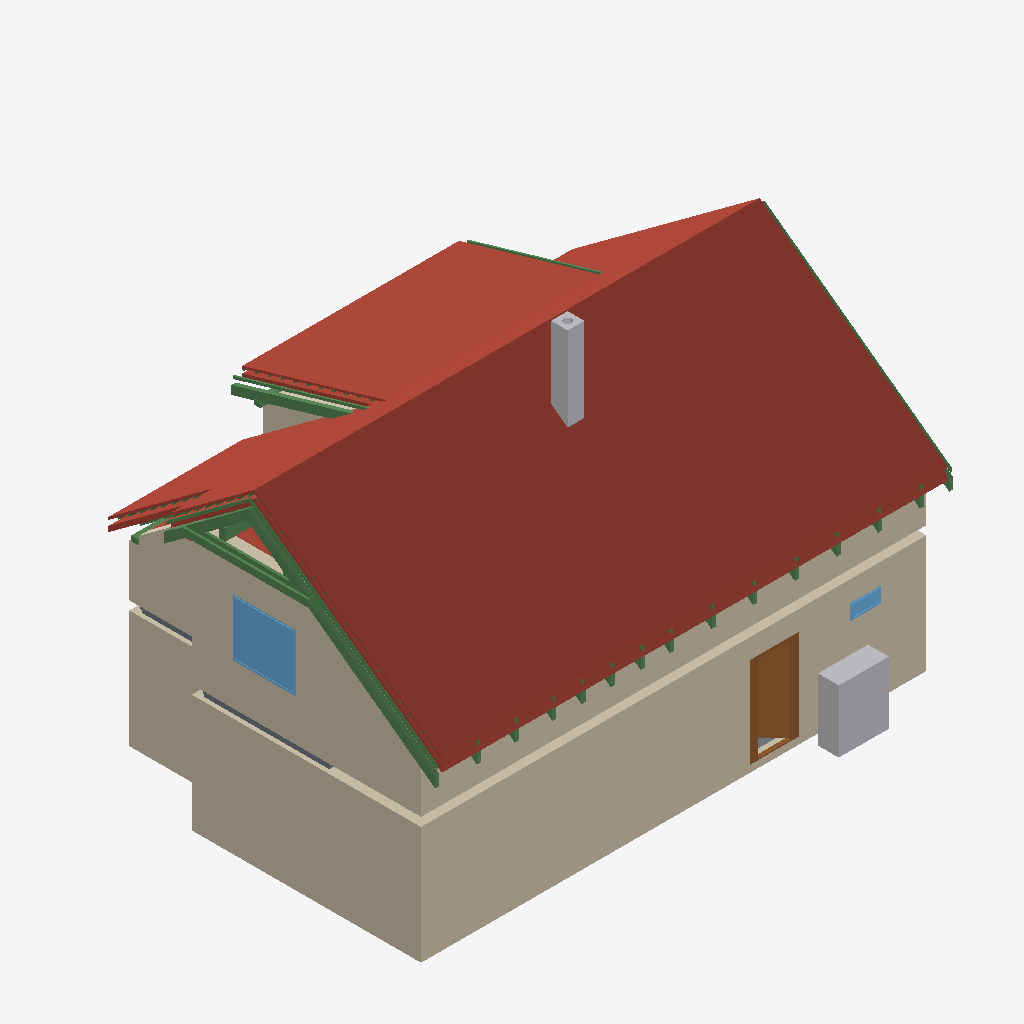
Isometric view of an IFC building model (IFC-SPF (STEP), schema IFC4, length unit metre), seen from the south-west, elements coloured by IFC class: 28 beams (green), 25 roofs (red-brown), 12 walls (beige), 3 slabs (grey), 2 other elements (light grey), 2 windows (light blue), 1 door (brown).
Extent 12.6 m × 9.2 m × 8.8 m (x, y, z). Storeys (11): Ground floor at 0.00 m; Upper floor at 3.03 m; Roof - -2: Vapour barrier at 3.03 m; Roof - -3: Gypsum plasterboard at 3.03 m; Roof - 0: Rafters at 3.03 m; Roof - 0a: Collar ties at 3.03 m; Roof - +1: Wood fiberboard at 3.03 m; Roof - +2: Underlay at 3.03 m; Roof - +3: Counter-battens at 3.03 m; Roof - +4: Tile battens at 3.03 m; Roof - +5: Tiles at 3.03 m. Elements (367): 237 IfcBeam, 66 IfcSlab, 26 IfcWall, 15 IfcFurniture, 8 IfcDoor, 7 IfcWindow, 5 IfcSanitaryTerminal, 2 IfcStairFlight, 1 IfcChimney.

HEADER;
FILE_DESCRIPTION(('ViewDefinition[DesignTransferView]'),'2;1');
FILE_NAME('/dev/null','2026-09-09T21:54:53+02:00',(''),(''),'IfcOpenShell 0.8.5','IfcOpenShell 0.8.5','Nobody');
FILE_SCHEMA(('IFC4'));
ENDSEC;
DATA;
#1=IFCPROJECT('1B1rd8IW50jxb3qo15Q$wP',$,'My house',$,$,$,$,(#10,#15),#5);
#19=IFCSITE('3yXmA8$y53pAhm4I7tk5iA',$,'Site',$,$,#27,$,$,$,$,$,$,$,$);
#20=IFCBUILDING('36ANs0wm5FuQzWDU3XAcH8',$,'My house',$,$,#32,$,$,$,$,$,$);
#33=IFCBUILDINGSTOREY('2OIBZIZ6f7AwclCX1giNkn',$,'Ground floor',$,$,#39,$,$,$,0.0);
#40=IFCBUILDINGSTOREY('2KdlWeeff6w9qn8zHLj75j',$,'Upper floor',$,$,#45,$,$,$,3.03);
#13565=IFCBUILDINGSTOREY('1bGFqxU7L1N8_x6Vp66rqs',$,'Roof - -2: Vapour barrier','Visibility container for Vapour barrier','ROOF_LAYER',#13570,$,$,$,3.03);
#13571=IFCBUILDINGSTOREY('2mU_lZfsn0VA_S1ljR6jy6',$,'Roof - -3: Gypsum plasterboard','Visibility container for Gypsum plasterboard','ROOF_LAYER',#13576,$,$,$,3.03);
#13577=IFCBUILDINGSTOREY('10zy6GQCH8E8kpQZWX3sGh',$,'Roof - 0: Rafters','Visibility container for Rafters','ROOF_LAYER',#13582,$,$,$,3.03);
#13583=IFCBUILDINGSTOREY('3tDm4Qg2zC_uRgJs7lD_Ke',$,'Roof - 0a: Collar ties','Visibility container for Collar ties','ROOF_LAYER',#13588,$,$,$,3.03);
#13589=IFCBUILDINGSTOREY('2raLcrvu1C9PBV$xb2QFVH',$,'Roof - +1: Wood fiberboard','Visibility container for Wood fiberboard','ROOF_LAYER',#13594,$,$,$,3.03);
#13595=IFCBUILDINGSTOREY('0egesRUHf3GORzFxqtkbjP',$,'Roof - +2: Underlay','Visibility container for Roofing underlay','ROOF_LAYER',#13600,$,$,$,3.03);
#13601=IFCBUILDINGSTOREY('3N_VBAblX4uPfAJjz5gBlx',$,'Roof - +3: Counter-battens','Visibility container for Counter-battens','ROOF_LAYER',#13606,$,$,$,3.03);
#13607=IFCBUILDINGSTOREY('1YA1ykH8DDxw2IMiGh2vrl',$,'Roof - +4: Tile battens','Visibility container for Tile battens','ROOF_LAYER',#13612,$,$,$,3.03);
#13613=IFCBUILDINGSTOREY('2g80$CxtLDt84zjiH7TdQJ',$,'Roof - +5: Tiles','Visibility container for Roof tiles','ROOF_LAYER',#13618,$,$,$,3.03);
#14447=IFCSLAB('0cz$3lAN545Pl7YsKYbyFb',$,'Street segment 2 roof tiles',$,$,#14491,#14477,$,.ROOF.);
#197=IFCWALL('0tqLwAlxf44wjfi_3wkqh_',$,'Wall 1',$,$,#207,#218,$,$);
#14166=IFCSLAB('3FmTsu9_r9KPHhsIVrBVK2',$,'Street segment 1 roof tiles',$,$,#14210,#14196,$,.ROOF.);
#14728=IFCSLAB('33ZWKITkPDeQnXpaYb8La2',$,'Street segment 3 roof tiles',$,$,#14772,#14758,$,.ROOF.);
#273=IFCWALL('3gIUxu24D9Mxt0wwLLmWyN',$,'Wall 4',$,$,#282,#293,$,$);
#15706=IFCSLAB('3985IQ4LLCkuZktnVGxCem',$,'Dormer segment 2 roof tiles',$,$,#15750,#15736,$,.ROOF.);
#11847=IFCWALL('0OG5WYSPP9p8OqeRHS2KyP',$,'Wall 4',$,$,#11856,#11891,$,$);
#13879=IFCSLAB('3NmRYaogL2_QOyokjBr_L3',$,'Street segment 0 roof tiles',$,$,#13929,#13909,$,.ROOF.);
#11797=IFCWALL('097G8pNLz1WxwbRXSwrEkZ',$,'Wall 2',$,$,#11806,#11817,$,$);
#323=IFCWALL('2VCwCpNlHDmgxCCnyhdiA8',$,'Wall 6',$,$,#332,#343,$,$);
#15290=IFCSLAB('3Svwl2D5LByvPX6jjwLhqQ',$,'Garden segment 1 roof tiles',$,$,#15334,#15320,$,.ROOF.);
#1393=IFCFURNITURE('2XH$ZxpNf2SQR5qe0vUxFI',$,'Tepelné?Čerpadlo',$,'Tepelné?Čerpadlo',#1398,#1405,$,.USERDEFINED.);
#714=IFCDOOR('02VgohiWX7YuU$8F4tQQqx',$,'Door 1',$,$,#835,#724,$,2.15,0.9,.DOOR.,.SINGLE_SWING_RIGHT.,$);
#11945=IFCWALL('1nUoA5FQf1c8ed0pYuxZFx',$,'Wall 6',$,$,#11954,#11989,$,$);
#15987=IFCSLAB('1dkiAQiLXC_wHxk_V_WXyQ',$,'Garden segment 3 roof tiles',$,$,#16031,#16017,$,.ROOF.);
#13329=IFCWINDOW('1cVRldvwP9Q8$RbClFvqen',$,'Window 3',$,$,#13406,#13330,$,1.375,1.5,.WINDOW.,.SINGLE_PANEL.,$);
#22510=IFCBEAM('3lhJjQi5j3MgACVS6A7wbT',$,'Rafter 1',$,'RAFTER',#22557,#22541,$,.USERDEFINED.);
#2878=IFCCHIMNEY('1KfOJRcBX1MAUAQVdsJiog',$,'Main chimney',$,$,#2883,#2898,$,.NOTDEFINED.);
#15425=IFCSLAB('2_5M4TTIL8D8qqlOucZ0OI',$,'Garden segment 2 above dormer roof tiles',$,$,#15469,#15455,$,.ROOF.);
#23780=IFCBEAM('0S3SE6yuT15utjuv7wIvu5',$,'Rafter 1',$,'RAFTER',#23826,#23811,$,.USERDEFINED.);
#22427=IFCBEAM('3MPYQoO6nATB_Io$Yrm43X',$,'Collar tie 1 left',$,$,#22468,#22458,$,.BEAM.);
#11896=IFCWALL('2OwQSRKDj4Jw0ip$2RaXTy',$,'Wall 5',$,$,#11905,#11940,$,$);
#13828=IFCSLAB('3QAmZZ7ObCWeKWM66aTc9S',$,'Street segment 0 roofing underlay',$,$,#13878,#13858,$,.ROOF.);
#15009=IFCSLAB('3FaULlfYT8dwROWqBU7096',$,'Garden segment 0 roof tiles',$,$,#15053,#15039,$,.ROOF.);
#22558=IFCBEAM('1rIKmHaCH4NOv6fdlxfuzb',$,'Street counter-batten 1',$,$,#22605,#22589,$,.BEAM.);
#14357=IFCSLAB('1xgzJe6pjA48YQfCm0PIkt',$,'Street segment 2 wood fiberboard',$,$,#14401,#14387,$,.ROOF.);
#14402=IFCSLAB('1RT8smhvP7pPbNyn3U4B7k',$,'Street segment 2 roofing underlay',$,$,#14446,#14432,$,.ROOF.);
#22606=IFCBEAM('3n$0DZHYXARxF_8sBTkBMM',$,'Rafter 1',$,'RAFTER',#22652,#22637,$,.USERDEFINED.);
#13777=IFCSLAB('37Ejqi17b3_QOqlulyOl8O',$,'Street segment 0 wood fiberboard',$,$,#13827,#13807,$,.ROOF.);
#11994=IFCWALL('36ssLQ4k93ze4EbvAHTNKQ',$,'Wall 7',$,$,#12003,#12038,$,$);
#26997=IFCBEAM('0y_pjpZV50lviKoHAjlnti',$,'Street counter-batten 22',$,$,#27043,#27028,$,.BEAM.);
#14076=IFCSLAB('3eQ0UPcBT9Vw461vTTjPfS',$,'Street segment 1 wood fiberboard',$,$,#14120,#14106,$,.ROOF.);
#14121=IFCSLAB('1mdm6STr96zhgJ9JRVPitE',$,'Street segment 1 roofing underlay',$,$,#14165,#14151,$,.ROOF.);
#22469=IFCBEAM('3ffJcPqMb1S8lZI7x5Xl1d',$,'Collar tie 1 right',$,$,#22509,#22500,$,.BEAM.);
#3495=IFCSLAB('2uaPim$nDAHvnb8PvHs_84',$,'Ceiling 1 a',$,$,#3501,#3505,$,.FLOOR.);
#14638=IFCSLAB('0hQvws0kjEXuKQUah98aJC',$,'Street segment 3 wood fiberboard',$,$,#14682,#14668,$,.ROOF.);
#14683=IFCSLAB('3b7Xp_V_r66B$mDDJWN0th',$,'Street segment 3 roofing underlay',$,$,#14727,#14713,$,.ROOF.);
#15661=IFCSLAB('02hr5DBYj97e4qbaUTROzT',$,'Dormer segment 2 roofing underlay',$,$,#15705,#15691,$,.ROOF.);
#11822=IFCWALL('2$gzscAuj5whEu$Y3vtKIy',$,'Wall 3',$,$,#11831,#11842,$,$);
#23827=IFCBEAM('3Gc72rEFPECuByiyppra8F',$,'Dormer counter-batten 6',$,$,#23873,#23858,$,.BEAM.);
#878=IFCWINDOW('3YNntRNbb3D9a7GcKxo3M7',$,'Window 1',$,$,#955,#879,$,0.375,0.75,.WINDOW.,.SINGLE_PANEL.,$);
#26281=IFCBEAM('3g6uy_YjH9KeJPc6tk8jc1',$,'Dormer counter-batten 19',$,$,#26327,#26312,$,.BEAM.);
#15616=IFCSLAB('1a8fUMyAb5GvW7m9WhSjRA',$,'Dormer segment 2 wood fiberboard',$,$,#15660,#15646,$,.ROOF.);
#15200=IFCSLAB('2wlfW9c9jBrRzD$Irye0GB',$,'Garden segment 1 wood fiberboard',$,$,#15244,#15230,$,.ROOF.);
#14919=IFCSLAB('2Sw4mC4ef169YhtEtSJtIH',$,'Garden segment 0 wood fiberboard',$,$,#14963,#14949,$,.ROOF.);
#15245=IFCSLAB('0KGD0isvDCBxJ5ZQbWaHNv',$,'Garden segment 1 roofing underlay',$,$,#15289,#15275,$,.ROOF.);
#16032=IFCSLAB('2l2oAen_f49RsTDpY6$mo6',$,'Flat ceiling segment 0 vapour barrier',$,$,#16090,#16076,$,.ROOF.);
#12809=IFCBEAM('0KK0n8o$D6BuWodHEt$V38',$,'Beam',$,$,#12814,#12823,$,.BEAM.);
#22653=IFCBEAM('15VnGKKYX5RRVgd_Ih0jpy',$,'Garden counter-batten 1',$,$,#22699,#22684,$,.BEAM.);
#11772=IFCWALL('08vJiVOCn9NxpHHPIrSsd_',$,'Wall 1',$,$,#11781,#11792,$,$);
#5119=IFCSLAB('1KymKtoJHCagyKsKUEilcY',$,'Ceiling 1 b',$,$,#5124,#5128,$,.FLOOR.);
#12847=IFCBEAM('3Jo4YX2aX5wBi3PC0n$KRG',$,'Beam',$,$,#12852,#12861,$,.BEAM.);
#14964=IFCSLAB('2hp7KiJUP60g0Fb$RdbHAM',$,'Garden segment 0 roofing underlay',$,$,#15008,#14994,$,.ROOF.);
#26950=IFCBEAM('3XXrarC8n4zwwd$jQw1Rjl',$,'Rafter 1',$,'RAFTER',#26996,#26981,$,.USERDEFINED.);
#12904=IFCBEAM('2nz$0nH7v3Re28QMnGGI2$',$,'Beam',$,$,#12909,#12918,$,.BEAM.);
#149=IFCSLAB('0bVCgEggDD9u83FEdkCHM5',$,'Chodba',$,$,#154,#161,$,.FLOOR.);
#23592=IFCBEAM('3T5s7itB1BihqnIPE7LunV',$,'Rafter 1',$,'RAFTER',#23638,#23623,$,.USERDEFINED.);
#24954=IFCBEAM('3xusehp9L5Vf6tjUWqcMwD',$,'Rafter 1',$,'RAFTER',#25000,#24985,$,.USERDEFINED.);
#23956=IFCBEAM('3fl55kTNr9lvzjcOWP0WBV',$,'Rafter 1',$,'RAFTER',#24002,#23987,$,.USERDEFINED.);
#24320=IFCBEAM('2pCD2573n3Dwn9pmCS3P6i',$,'Rafter 1',$,'RAFTER',#24366,#24351,$,.USERDEFINED.);
#26046=IFCBEAM('3pYTSqUu16zB7KriHQDL7o',$,'Rafter 1',$,'RAFTER',#26092,#26077,$,.USERDEFINED.);
#25682=IFCBEAM('1sCpvkJYn4EOJJAPJ0dusO',$,'Rafter 1',$,'RAFTER',#25728,#25713,$,.USERDEFINED.);
#22782=IFCBEAM('3pU8LMOij5temUq77px_0r',$,'Rafter 1',$,'RAFTER',#22828,#22813,$,.USERDEFINED.);
#23052=IFCBEAM('0tMvGMvbn7bhl3gkfW1HG5',$,'Rafter 1',$,'RAFTER',#23098,#23083,$,.USERDEFINED.);
#24590=IFCBEAM('3lyDB68Uv8hfKAtjMl826V',$,'Rafter 1',$,'RAFTER',#24636,#24621,$,.USERDEFINED.);
#26680=IFCBEAM('2d9aMHchf2Pxap4OT2dJZP',$,'Rafter 1',$,'RAFTER',#26726,#26711,$,.USERDEFINED.);
#25318=IFCBEAM('20cRisSJb4D8TA13oaYEog',$,'Rafter 1',$,'RAFTER',#25364,#25349,$,.USERDEFINED.);
#26410=IFCBEAM('1ViWKyLVn1z8UmeBuVqQQs',$,'Rafter 1',$,'RAFTER',#26456,#26441,$,.USERDEFINED.);
#23322=IFCBEAM('2Lg8WfbUL3aB31r5hmjMxy',$,'Rafter 1',$,'RAFTER',#23368,#23353,$,.USERDEFINED.);
#23146=IFCBEAM('3KDHt9AI98KOBmz9THwVGq',$,'Rafter 1',$,'RAFTER',#23192,#23177,$,.USERDEFINED.);
#15054=IFCSLAB('3Sot6E4mD7UffWcHv$5AGL',$,'Garden segment 1 vapour barrier',$,$,#15126,#15112,$,.ROOF.);
#223=IFCWALL('0IIOR1au9Dwf46u1movzWy',$,'Wall 2',$,$,#232,#243,$,$);
#298=IFCWALL('16KnXm5Ar9hObfy6e0q4Cu',$,'Wall 5',$,$,#488,#318,$,$);
ENDSEC;
